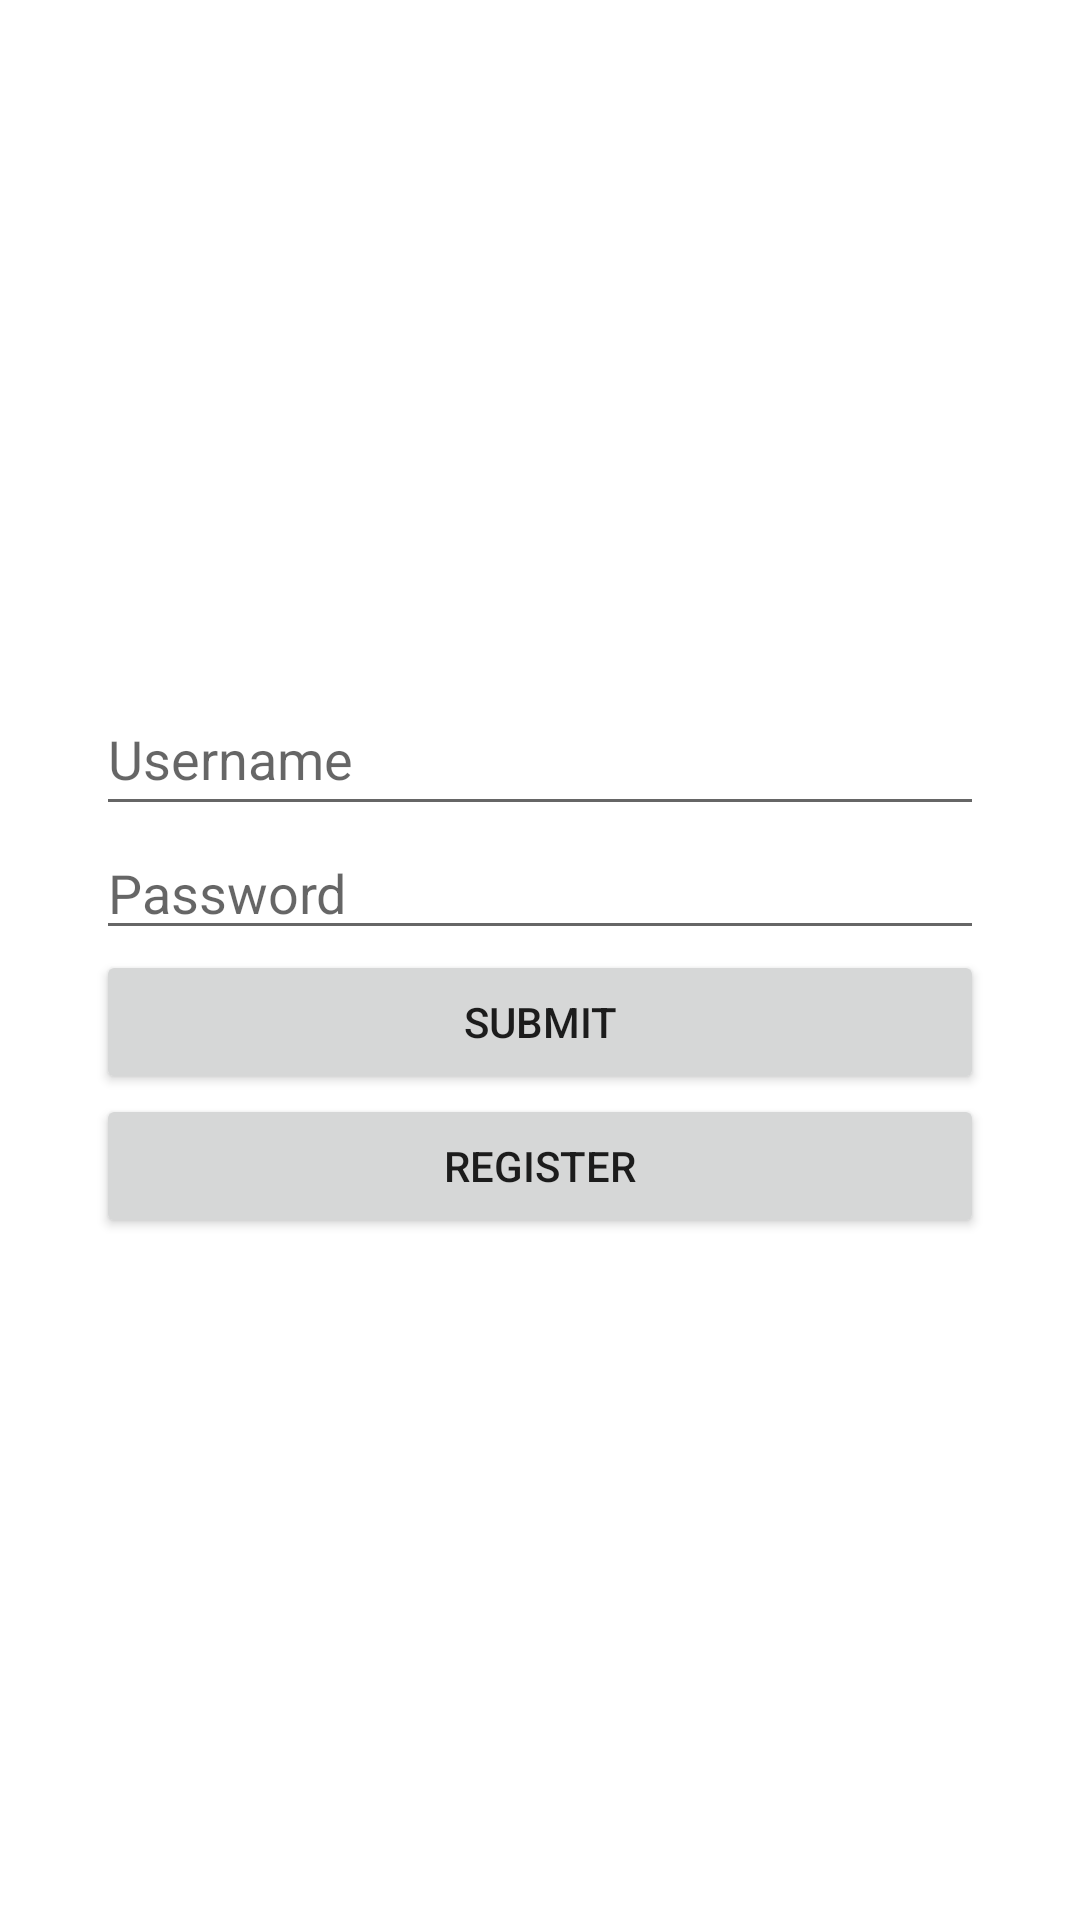

Reconstruct the res/layout file that produces this screen, plus the resources it refers to.
<!-- AndroidManifest.xml: application theme Theme.Weight_Watcher -->
<!-- res/layout/login_page.xml -->
<?xml version="1.0" encoding="utf-8"?>
<androidx.constraintlayout.widget.ConstraintLayout xmlns:android="http://schemas.android.com/apk/res/android"
    xmlns:app="http://schemas.android.com/apk/res-auto"
    xmlns:tools="http://schemas.android.com/tools"
    android:id="@+id/login_page"
    android:layout_width="match_parent"
    android:layout_height="match_parent">
    <ScrollView
        android:layout_width="0dp"
        android:layout_height="wrap_content"
        android:layout_marginStart="32dp"
        android:layout_marginEnd="32dp"
        app:layout_constraintBottom_toBottomOf="parent"
        app:layout_constraintEnd_toEndOf="parent"
        app:layout_constraintHorizontal_bias="0.5"
        app:layout_constraintStart_toStartOf="parent"
        app:layout_constraintTop_toTopOf="parent">

        <LinearLayout
            android:layout_width="match_parent"
            android:layout_height="wrap_content"
            android:orientation="vertical">

            <EditText
                android:id="@+id/login_username"
                android:layout_width="match_parent"
                android:layout_height="wrap_content"
                android:ems="10"
                android:hint="Username"
                android:inputType="textPersonName"
                android:minHeight="48dp" />

            <EditText
                android:id="@+id/login_password"
                android:layout_width="match_parent"
                android:layout_height="match_parent"
                android:ems="10"
                android:hint="Password"
                android:inputType="textPassword"
                android:password="true"
                tools:ignore="TouchTargetSizeCheck" />

            <Button
                android:id="@+id/login_submit_button"
                android:layout_width="match_parent"
                android:layout_height="match_parent"
                android:text="Submit" />

            <Button
                android:id="@+id/register_button"
                android:layout_width="match_parent"
                android:layout_height="match_parent"
                android:text="Register" />
        </LinearLayout>
    </ScrollView>
</androidx.constraintlayout.widget.ConstraintLayout>
<!-- resources referenced by this layout -->
<resources>
  <style name="Theme.Weight_Watcher" parent="Theme.MaterialComponents.DayNight.DarkActionBar">
          
          <item name="colorPrimary">@color/purple_500</item>
          <item name="colorPrimaryVariant">@color/purple_700</item>
          <item name="colorOnPrimary">@color/white</item>
          
          <item name="colorSecondary">@color/teal_200</item>
          <item name="colorSecondaryVariant">@color/teal_700</item>
          <item name="colorOnSecondary">@color/black</item>
          
          <item name="android:statusBarColor" tools:targetApi="l">?attr/colorPrimaryVariant</item>
          
      </style>
  <!-- not gathered from this repository: default colours our renderer supplied (Android Studio template values) -->
  <color name="purple_500">#FF6200EE</color>
  <color name="purple_700">#FF3700B3</color>
  <color name="teal_200">#FF03DAC5</color>
  <color name="teal_700">#FF018786</color>
  <color name="black">#FF000000</color>
  <color name="white">#FFFFFFFF</color>
</resources>
